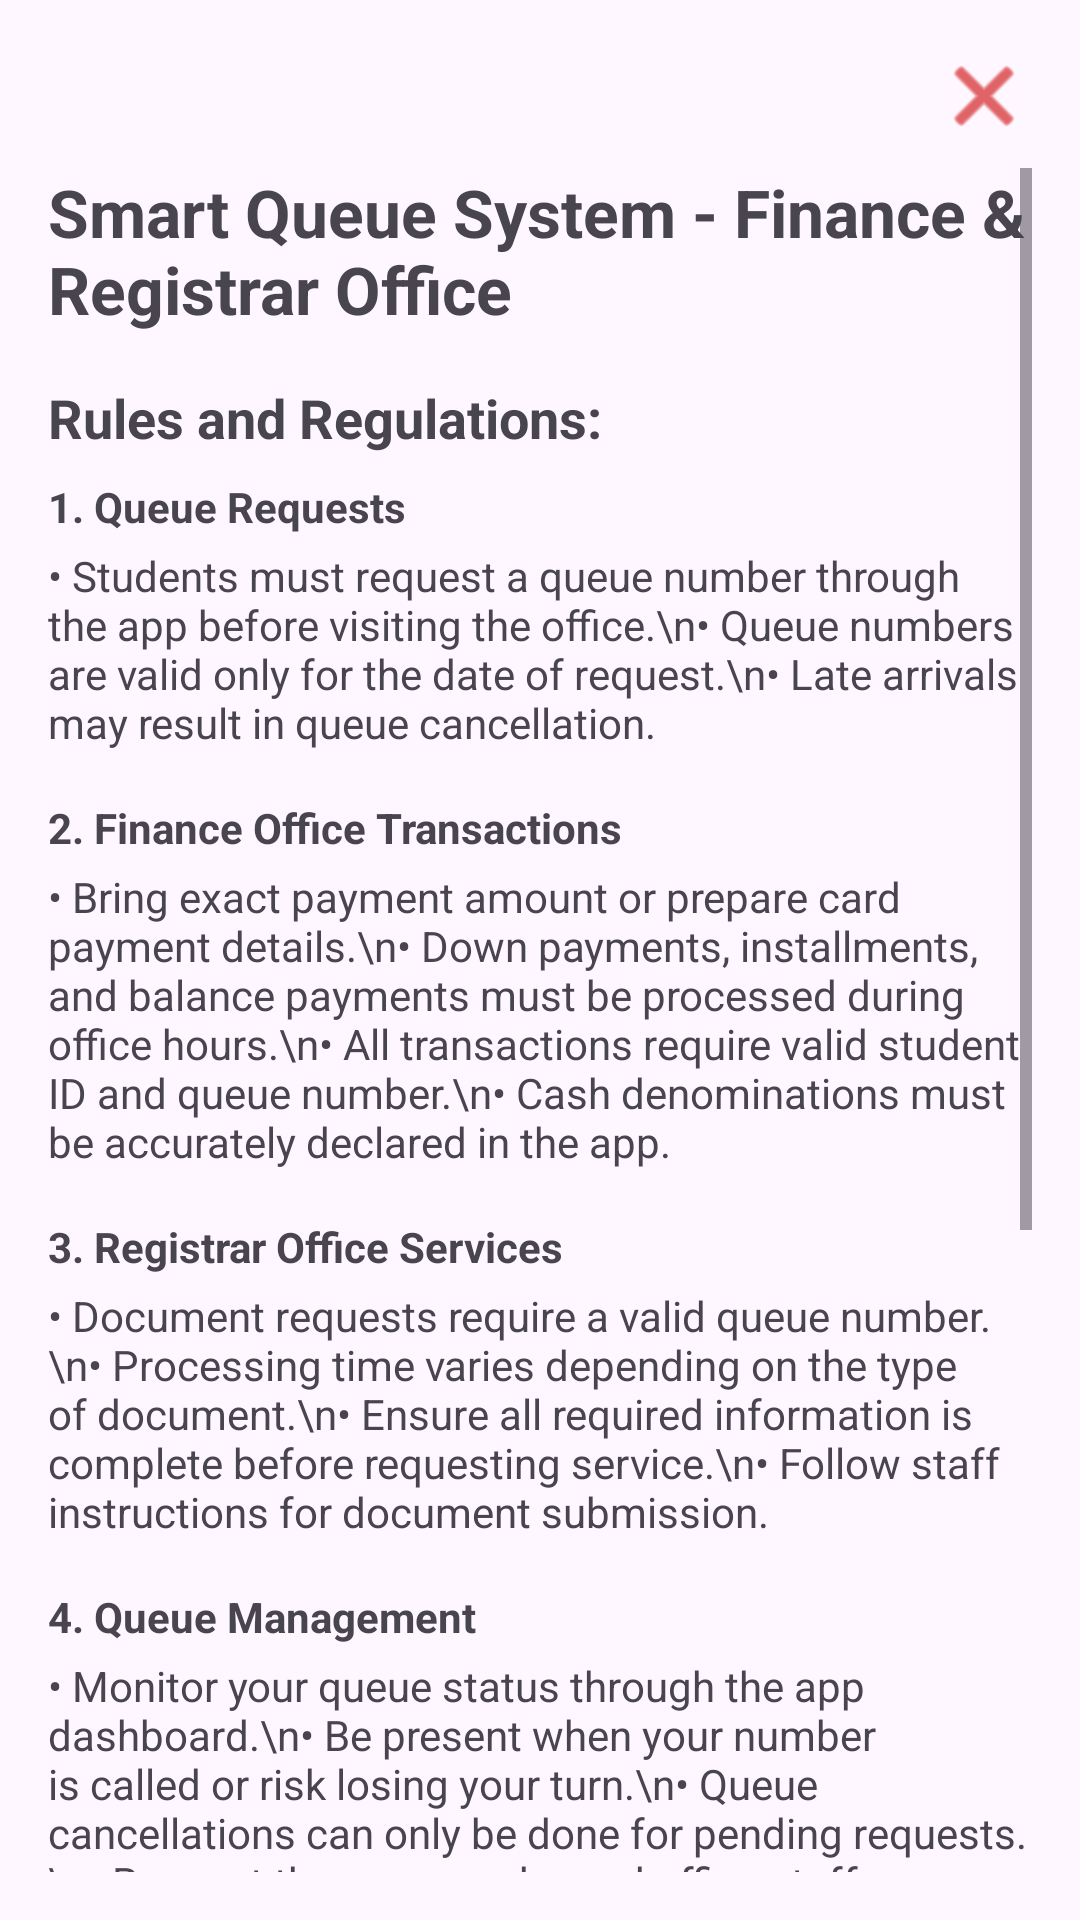

Reconstruct the res/layout file that produces this screen, plus the resources it refers to.
<!-- AndroidManifest.xml: application theme Theme.Medicare -->
<!-- res/layout/rules_and_regulations.xml -->
<?xml version="1.0" encoding="utf-8"?>
<RelativeLayout xmlns:android="http://schemas.android.com/apk/res/android"
    android:layout_width="match_parent"
    android:layout_height="wrap_content"
    xmlns:app="http://schemas.android.com/apk/res-auto"
    android:padding="16dp">

    
    <ImageButton
        android:id="@+id/btnCloseDialog"
        android:layout_width="32dp"
        android:layout_height="32dp"
        android:layout_alignParentEnd="true"
        android:layout_alignParentTop="true"
        android:background="?attr/selectableItemBackgroundBorderless"
        android:contentDescription="Close"
        android:src="@android:drawable/ic_menu_close_clear_cancel"
        app:tint="@android:color/holo_red_dark"/>

    <ScrollView
        android:layout_width="match_parent"
        android:layout_height="wrap_content"
        android:layout_below="@id/btnCloseDialog"
        android:layout_marginTop="8dp">

        <LinearLayout
            android:layout_width="match_parent"
            android:layout_height="wrap_content"
            android:orientation="vertical">

            <TextView
                android:layout_width="match_parent"
                android:layout_height="wrap_content"
                android:text="Smart Queue System - Finance &amp; Registrar Office"
                android:textSize="22sp"
                android:textStyle="bold"
                android:layout_marginBottom="16dp"/>

            <TextView
                android:layout_width="match_parent"
                android:layout_height="wrap_content"
                android:text="Rules and Regulations:"
                android:textSize="18sp"
                android:textStyle="bold"
                android:layout_marginBottom="8dp"/>

            <TextView
                android:layout_width="match_parent"
                android:layout_height="wrap_content"
                android:text="1. Queue Requests"
                android:textStyle="bold"
                android:layout_marginBottom="4dp"/>
            <TextView
                android:layout_width="match_parent"
                android:layout_height="wrap_content"
                android:text="• Students must request a queue number through the app before visiting the office.\n• Queue numbers are valid only for the date of request.\n• Late arrivals may result in queue cancellation."
                android:layout_marginBottom="16dp"/>

            <TextView
                android:layout_width="match_parent"
                android:layout_height="wrap_content"
                android:text="2. Finance Office Transactions"
                android:textStyle="bold"
                android:layout_marginBottom="4dp"/>
            <TextView
                android:layout_width="match_parent"
                android:layout_height="wrap_content"
                android:text="• Bring exact payment amount or prepare card payment details.\n• Down payments, installments, and balance payments must be processed during office hours.\n• All transactions require valid student ID and queue number.\n• Cash denominations must be accurately declared in the app."
                android:layout_marginBottom="16dp"/>

            <TextView
                android:layout_width="match_parent"
                android:layout_height="wrap_content"
                android:text="3. Registrar Office Services"
                android:textStyle="bold"
                android:layout_marginBottom="4dp"/>
            <TextView
                android:layout_width="match_parent"
                android:layout_height="wrap_content"
                android:text="• Document requests require a valid queue number.\n• Processing time varies depending on the type of document.\n• Ensure all required information is complete before requesting service.\n• Follow staff instructions for document submission."
                android:layout_marginBottom="16dp"/>

            <TextView
                android:layout_width="match_parent"
                android:layout_height="wrap_content"
                android:text="4. Queue Management"
                android:textStyle="bold"
                android:layout_marginBottom="4dp"/>
            <TextView
                android:layout_width="match_parent"
                android:layout_height="wrap_content"
                android:text="• Monitor your queue status through the app dashboard.\n• Be present when your number is called or risk losing your turn.\n• Queue cancellations can only be done for pending requests.\n• Respect the queue order and office staff."
                android:layout_marginBottom="16dp"/>

            <TextView
                android:layout_width="match_parent"
                android:layout_height="wrap_content"
                android:text="5. Office Hours and Conduct"
                android:textStyle="bold"
                android:layout_marginBottom="4dp"/>
            <TextView
                android:layout_width="match_parent"
                android:layout_height="wrap_content"
                android:text="• Services are available during official office hours only.\n• Maintain proper decorum and respect within office premises.\n• Mobile phones should be on silent mode.\n• Follow health and safety protocols at all times."
                android:layout_marginBottom="16dp"/>

            <TextView
                android:layout_width="match_parent"
                android:layout_height="wrap_content"
                android:text="6. Violations and Penalties"
                android:textStyle="bold"
                android:layout_marginBottom="4dp"/>
            <TextView
                android:layout_width="match_parent"
                android:layout_height="wrap_content"
                android:text="• Providing false information may result in account suspension.\n• Repeated no-shows will lead to temporary queue request restrictions.\n• Disruptive behavior will not be tolerated.\n• Misuse of the system may result in disciplinary action."
                android:layout_marginBottom="16dp"/>

            <TextView
                android:layout_width="match_parent"
                android:layout_height="wrap_content"
                android:text="By registering, you agree to comply with all rules and regulations of the Finance and Registrar Office Smart Queue System."
                android:textStyle="italic"
                android:textSize="12sp"
                android:layout_marginTop="8dp"
                android:layout_marginBottom="16dp"/>
        </LinearLayout>
    </ScrollView>
</RelativeLayout>
<!-- resources referenced by this layout -->
<resources>
  <style name="Theme.Medicare" parent="Theme.Material3.DayNight.NoActionBar">
          
          <item name="colorPrimary">#1976D2</item>
          <item name="colorOnPrimary">#FFFFFF</item>
  
          
          <item name="android:statusBarColor">#1976D2</item>
      </style>
</resources>
